Run: headless pygame with SDL's dummy video driver; simulated clock (each Clock.tick advances the game by its frame time, no real sleeping); random seed 0; keys injected as events and as key.get_pressed() state; no mouse input.
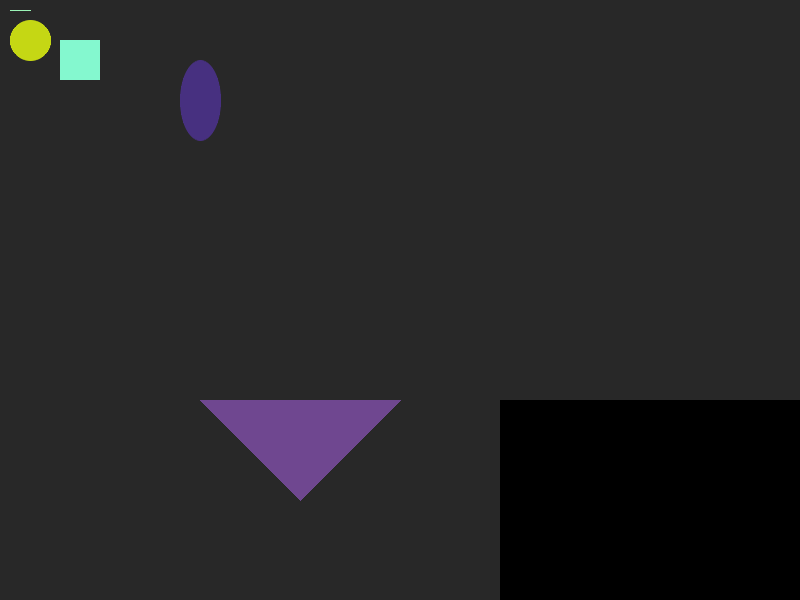
Frame 1 of 4 · flips 1–60 · no input
Frame 2 of 4 · flips 61–180 · tapped SPACE, RETURN · held RIGHT (→), D · screen unchanged from frame 1, image omitted
Frame 3 of 4 · flips 181–300 · held DOWN (↓), S · screen unchanged from frame 2, image omitted
Frame 4 of 4 · flips 301–420 · held LEFT (←), A, UP (↑), W · screen unchanged from frame 3, image omitted

The pygame program that drew these frames:

import pygame
from pygame.locals import *
from random import randint

from pygame import gfxdraw

def main():
    running, settings = load()
    while running:
        settings = update(settings)
        draw(**settings)
        running = check_exit(**settings)
    pygame.quit()
    quit()

def load():
    screen_size = (800,600)
    screen = pygame.display.set_mode(screen_size)
    forms = {
        'circle'    : [Circle(30, 40, 20)],#aqui vamos usar uma lista mas vamos criar formas aa (antialiasing)
        'rect'      : [Rect(60, 40, 40,40)],
        'line'      : [Line((10,10) ,(30,10))],
        'polygon'   : [Polygon(((400, 400), (300, 500), (200, 400)))],
        'ellipse'   : [Ellipse(200, 100, 20, 40)],
        'surface'   : [Surface(500, 400, pygame.Surface((300, 300)).convert_alpha())],
    }
    return True, {
        'screen_size'   : screen_size,
        'screen'        : screen,
        'forms'         : forms,
        'exit_request'  : False,
    }

def update(settings):
    for e in pygame.event.get():
        if e.type == QUIT or (e.type == KEYDOWN and e.key == K_ESCAPE):
            settings['exit_request'] = True
    return settings

def draw(screen_size, screen, forms, **kwargs):
    screen.fill((40,40,40))
    for name in forms:
        
        for gO in forms[name]:
            if gO.__class__==Circle:
                pygame.gfxdraw.aacircle(screen, gO.x,gO.y, gO.r, gO.color)
                pygame.gfxdraw.filled_circle(screen, gO.x,gO.y, gO.r, gO.color)
            elif gO.__class__==Rect:
                pygame.draw.rect(screen, gO.color, (gO.x, gO.y, gO.w, gO.h))
            elif gO.__class__==Line:
                pygame.draw.aaline(screen, gO.color, gO.start_pos, gO.end_pos)
            elif gO.__class__==Polygon:
                pygame.gfxdraw.aapolygon(screen, gO.point_list, gO.color)
                pygame.gfxdraw.filled_polygon(screen, gO.point_list, gO.color)
            elif gO.__class__==Ellipse:
                pygame.gfxdraw.aaellipse(screen, gO.x, gO.y, gO.rx, gO.ry, gO.color)
                pygame.gfxdraw.filled_ellipse(screen, gO.x, gO.y, gO.rx, gO.ry, gO.color)
            elif gO.__class__==Surface:
                screen.blit(gO.surf, (gO.x, gO.y))
    pygame.display.flip()
    pass

def check_exit(exit_request, **kwargs):
    return not exit_request

class Mov:
    x_speed = 0
    y_speed = 0

class Circle(Mov):
    color = (randint(0,255),randint(0,255),randint(0,255))
    def __init__(self, x, y, r):
        self.x = x
        self.y = y
        self.r = r
    

class Rect(Mov):
    color = (randint(0,255),randint(0,255),randint(0,255))
    def __init__(self, x, y, w, h):
        self.x = x
        self.y = y
        self.w = w
        self.h = h

class Line(Mov):
    color = (randint(0,255),randint(0,255),randint(0,255))
    def __init__(self, start_pos, end_pos):
        self.start_pos = start_pos
        self.end_pos = end_pos

class Polygon(Mov):
    color = (randint(0,255),randint(0,255),randint(0,255))
    def __init__(self, point_list):
        self.point_list = point_list

class Ellipse(Mov):
    color = (randint(0,255),randint(0,255),randint(0,255))
    def __init__(self, x, y, rx, ry):
        self.x = x
        self.y = y
        self.rx = rx
        self.ry = ry

class Surface(Mov):
    def __init__(self, x, y, surf):
        self.x = x
        self.y = y
        self.surf = surf

if __name__=="__main__":
    main()
